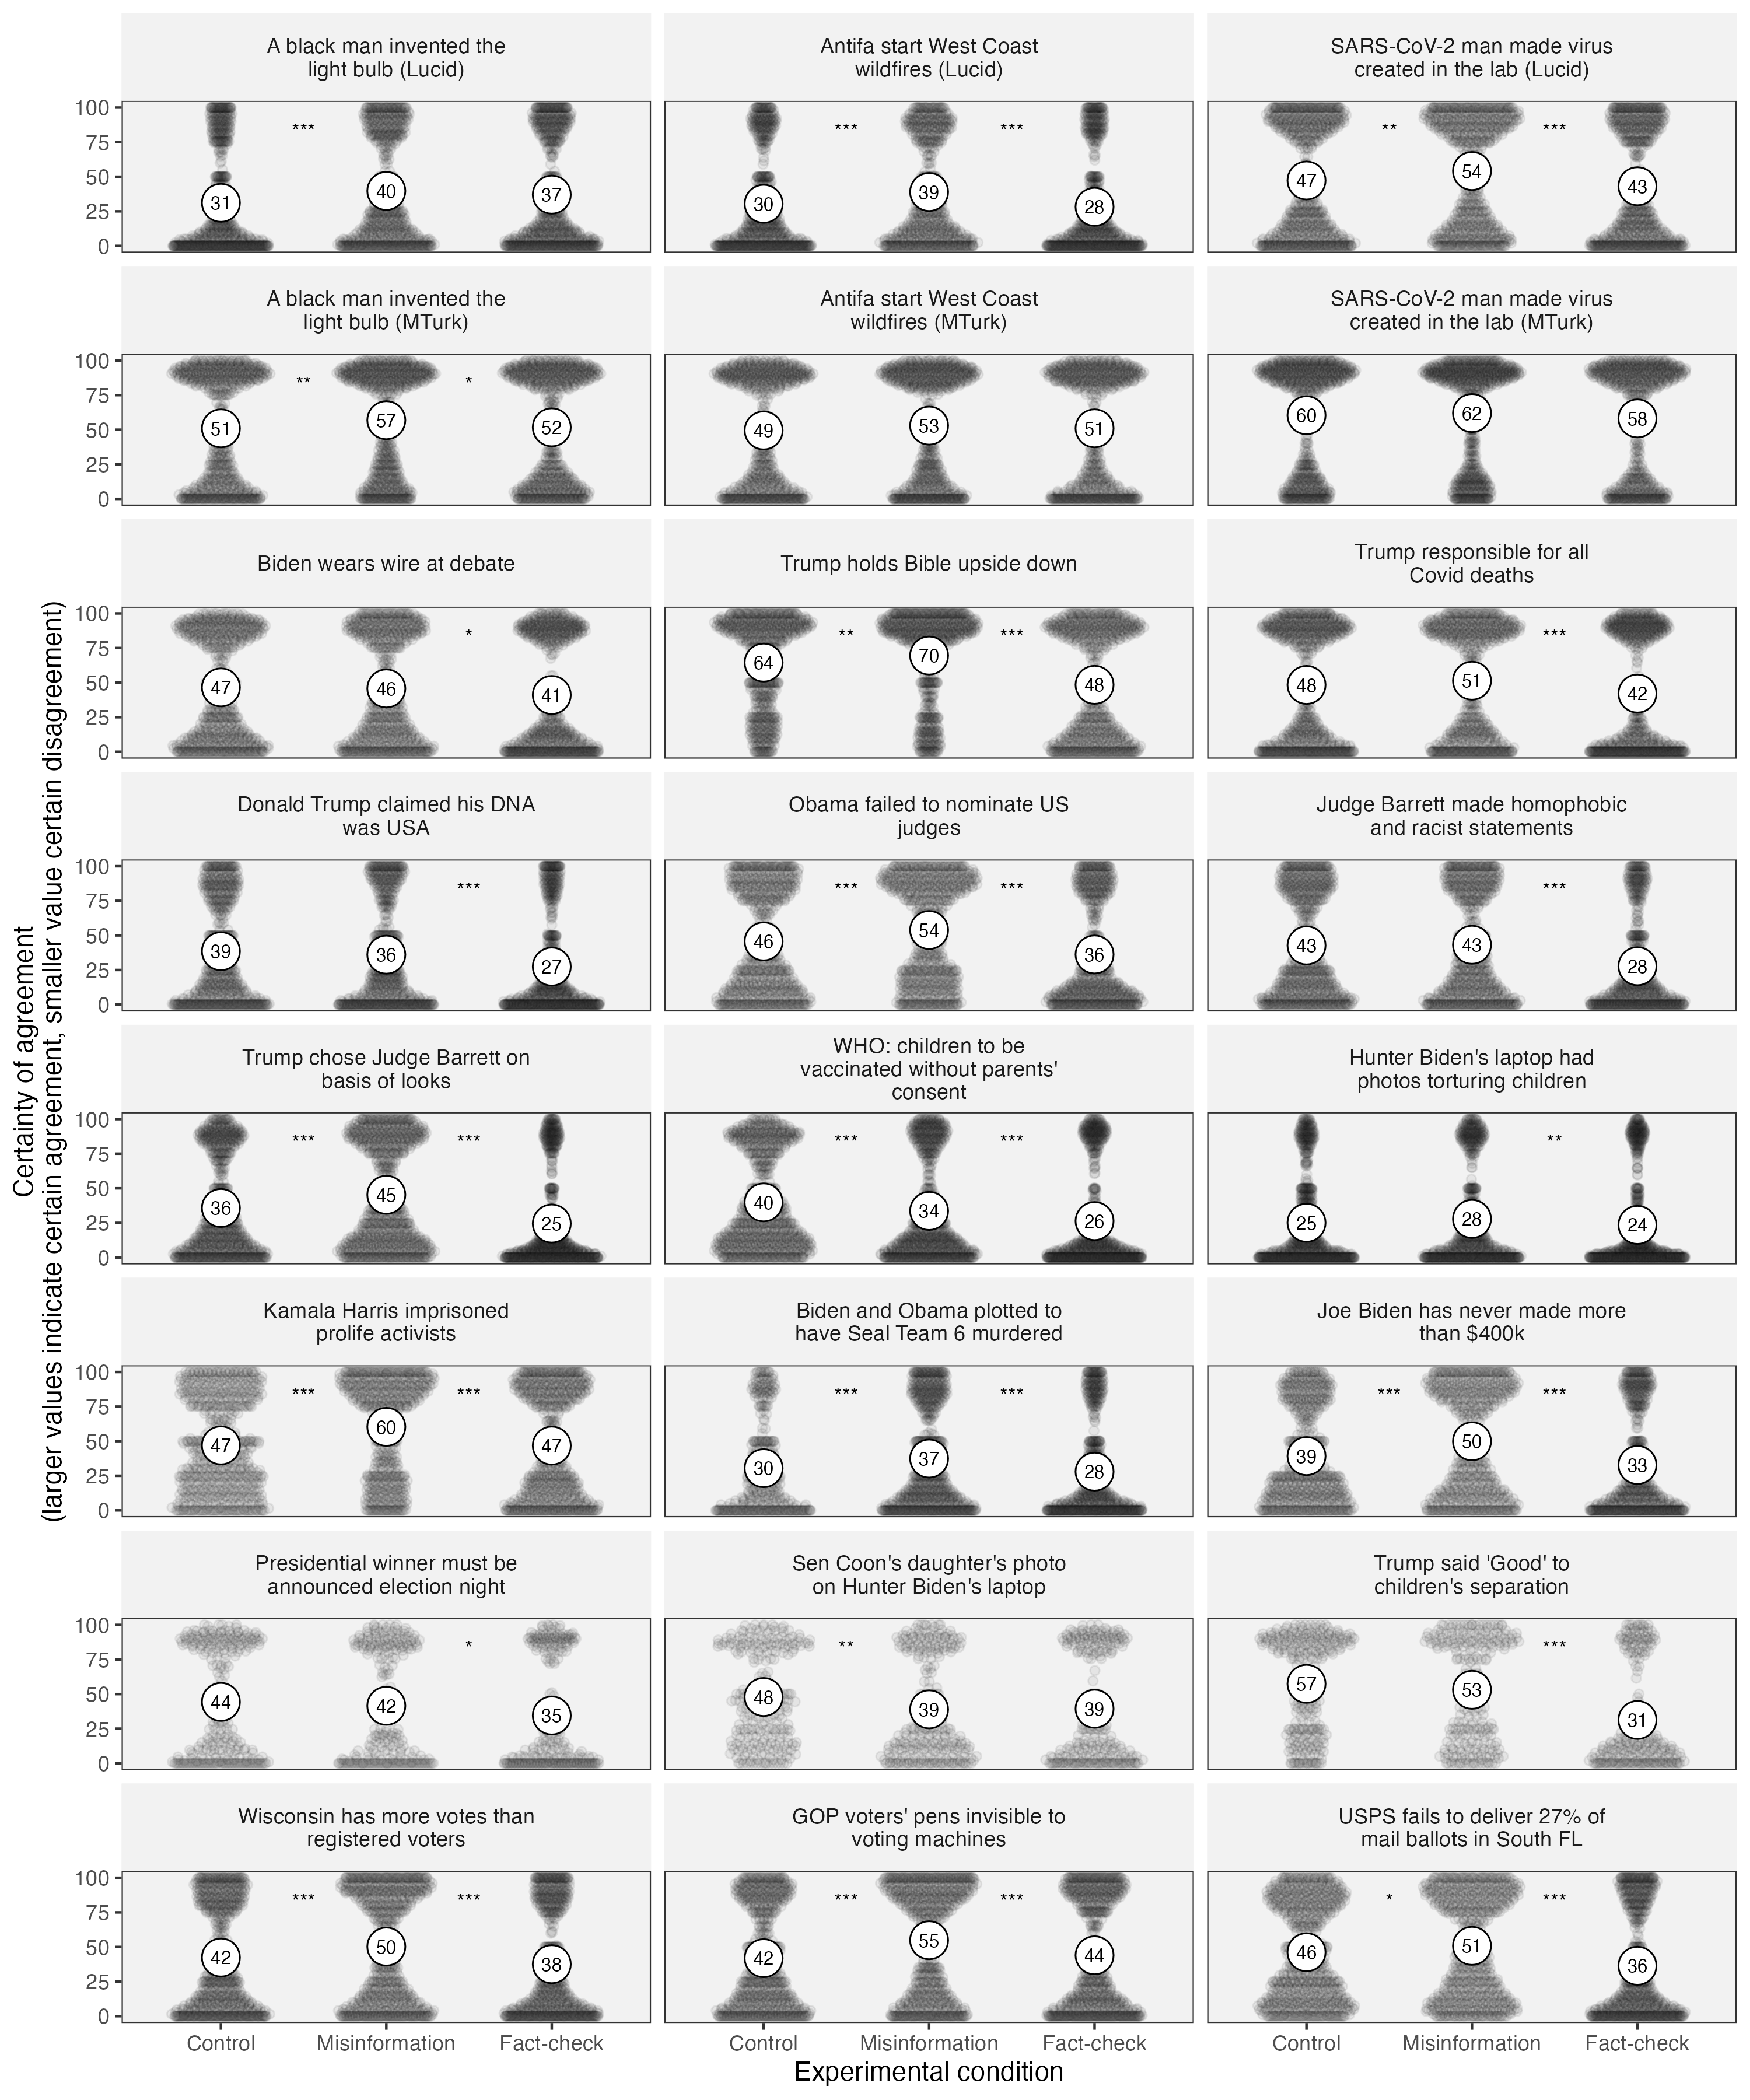

The file beside this chart, header and first rows:
treatment, topic_short_2, mu, se, lo, hi, term, xnum, star, p.value
control, A black man invented the light bulb (Luc…, 31.15, 1.427, 28.35, 33.94, treatmentcontrol, 1.5, ***, 2.5318295133231988e-5
control, Antifa start West Coast wildfires (Lucid…, 30.43, 1.309, 27.87, 33, treatmentcontrol, 1.5, ***, 1.389581936119521e-5
control, Antifa start West Coast wildfires (Lucid…, 30.43, 1.309, 27.87, 33, treatmentfactcheck, 2.5, ***, 5.2055268297496696e-8
control, SARS-CoV-2 man made virus created in the…, 47.29, 1.531, 44.29, 50.29, treatmentcontrol, 1.5, **, 0.001453
control, SARS-CoV-2 man made virus created in the…, 47.29, 1.531, 44.29, 50.29, treatmentfactcheck, 2.5, ***, 2.610674744565886e-7
control, A black man invented the light bulb (MTu…, 50.98, 1.537, 47.97, 54, treatmentcontrol, 1.5, **, 0.005539
control, A black man invented the light bulb (MTu…, 50.98, 1.537, 47.97, 54, treatmentfactcheck, 2.5, *, 0.01582
control, Antifa start West Coast wildfires (MTurk…, 49.47, 1.583, 46.37, 52.57, NA, NA, NA, NA
control, SARS-CoV-2 man made virus created in the…, 60.44, 1.515, 57.48, 63.41, NA, NA, NA, NA
control, Biden wears wire at debate, 46.53, 1.428, 43.73, 49.33, treatmentfactcheck, 2.5, *, 0.02826
control, Trump holds Bible upside down, 64.47, 1.297, 61.92, 67.01, treatmentcontrol, 1.5, **, 0.004579
control, Trump holds Bible upside down, 64.47, 1.297, 61.92, 67.01, treatmentfactcheck, 2.5, ***, 3.681056417101478e-26
control, Trump responsible for all Covid deaths, 48.33, 1.576, 45.24, 51.42, treatmentfactcheck, 2.5, ***, 4.861391094337629e-5
control, Donald Trump claimed his DNA was USA, 38.57, 1.415, 35.79, 41.34, treatmentfactcheck, 2.5, ***, 6.188208169256742e-6
control, Obama failed to nominate US judges, 45.68, 1.402, 42.93, 48.42, treatmentcontrol, 1.5, ***, 2.624605766605267e-5
control, Obama failed to nominate US judges, 45.68, 1.402, 42.93, 48.42, treatmentfactcheck, 2.5, ***, 5.617239863704392e-19
control, Judge Barrett made homophobic and racist…, 42.77, 1.37, 40.09, 45.46, treatmentfactcheck, 2.5, ***, 2.9962863353455253e-15
control, Trump chose Judge Barrett on basis of lo…, 35.77, 1.234, 33.36, 38.19, treatmentcontrol, 1.5, ***, 7.258017406535918e-8
control, Trump chose Judge Barrett on basis of lo…, 35.77, 1.234, 33.36, 38.19, treatmentfactcheck, 2.5, ***, 1.363251141953826e-33
control, WHO: children to be vaccinated without p…, 39.82, 1.163, 37.54, 42.1, treatmentcontrol, 1.5, ***, 2.302724932740632e-4
control, WHO: children to be vaccinated without p…, 39.82, 1.163, 37.54, 42.1, treatmentfactcheck, 2.5, ***, 3.308242067205299e-5
control, Hunter Biden's laptop had photos torturi…, 25.09, 1.101, 22.93, 27.25, treatmentfactcheck, 2.5, **, 0.009982
control, Kamala Harris imprisoned prolife activis…, 46.96, 1.321, 44.38, 49.55, treatmentcontrol, 1.5, ***, 1.234344615993321e-11
control, Kamala Harris imprisoned prolife activis…, 46.96, 1.321, 44.38, 49.55, treatmentfactcheck, 2.5, ***, 9.578596934551632e-11
control, Biden and Obama plotted to have Seal Tea…, 30.48, 1.653, 27.24, 33.72, treatmentcontrol, 1.5, ***, 8.439031478814813e-4
control, Biden and Obama plotted to have Seal Tea…, 30.48, 1.653, 27.24, 33.72, treatmentfactcheck, 2.5, ***, 1.522847767943477e-7
control, Joe Biden has never made more than $400k, 39.24, 1.339, 36.62, 41.86, treatmentcontrol, 1.5, ***, 1.6441279278996134e-7
control, Joe Biden has never made more than $400k, 39.24, 1.339, 36.62, 41.86, treatmentfactcheck, 2.5, ***, 6.1778605867397535e-16
control, Presidential winner must be announced el…, 44.33, 2.418, 39.59, 49.07, treatmentfactcheck, 2.5, *, 0.03965
control, Sen Coon's daughter's photo on Hunter Bi…, 47.89, 2.063, 43.85, 51.94, treatmentcontrol, 1.5, **, 0.002619
control, Trump said 'Good' to children's separati…, 57.4, 2.023, 53.44, 61.37, treatmentfactcheck, 2.5, ***, 1.662701407816644e-11
control, Wisconsin has more votes than registered…, 42.37, 1.397, 39.63, 45.11, treatmentcontrol, 1.5, ***, 1.0035121588612396e-4
control, Wisconsin has more votes than registered…, 42.37, 1.397, 39.63, 45.11, treatmentfactcheck, 2.5, ***, 8.714138400891102e-10
control, GOP voters' pens invisible to voting mac…, 41.89, 1.363, 39.22, 44.57, treatmentcontrol, 1.5, ***, 1.2762888973322378e-10
control, GOP voters' pens invisible to voting mac…, 41.89, 1.363, 39.22, 44.57, treatmentfactcheck, 2.5, ***, 2.3499058259849655e-7
control, USPS fails to deliver 27% of mail ballot…, 46.18, 1.269, 43.69, 48.67, treatmentcontrol, 1.5, *, 0.01446
control, USPS fails to deliver 27% of mail ballot…, 46.18, 1.269, 43.69, 48.67, treatmentfactcheck, 2.5, ***, 1.0894752673379956e-12
misinformation, A black man invented the light bulb (Luc…, 39.74, 1.45, 36.89, 42.58, treatmentcontrol, 1.5, ***, 2.5318295133231988e-5
misinformation, Antifa start West Coast wildfires (Lucid…, 38.98, 1.461, 36.12, 41.84, treatmentcontrol, 1.5, ***, 1.389581936119521e-5
misinformation, Antifa start West Coast wildfires (Lucid…, 38.98, 1.461, 36.12, 41.84, treatmentfactcheck, 2.5, ***, 5.2055268297496696e-8
misinformation, SARS-CoV-2 man made virus created in the…, 54.16, 1.516, 51.19, 57.13, treatmentcontrol, 1.5, **, 0.001453
misinformation, SARS-CoV-2 man made virus created in the…, 54.16, 1.516, 51.19, 57.13, treatmentfactcheck, 2.5, ***, 2.610674744565886e-7
misinformation, A black man invented the light bulb (MTu…, 56.88, 1.466, 54.01, 59.75, treatmentcontrol, 1.5, **, 0.005539
misinformation, A black man invented the light bulb (MTu…, 56.88, 1.466, 54.01, 59.75, treatmentfactcheck, 2.5, *, 0.01582
misinformation, Antifa start West Coast wildfires (MTurk…, 52.95, 1.515, 49.98, 55.92, NA, NA, NA, NA
misinformation, SARS-CoV-2 man made virus created in the…, 62.02, 1.429, 59.22, 64.82, NA, NA, NA, NA
misinformation, Biden wears wire at debate, 45.75, 1.477, 42.86, 48.65, treatmentfactcheck, 2.5, *, 0.02826
misinformation, Trump holds Bible upside down, 69.54, 1.233, 67.13, 71.96, treatmentcontrol, 1.5, **, 0.004579
misinformation, Trump holds Bible upside down, 69.54, 1.233, 67.13, 71.96, treatmentfactcheck, 2.5, ***, 3.681056417101478e-26
misinformation, Trump responsible for all Covid deaths, 51.37, 1.59, 48.26, 54.49, treatmentfactcheck, 2.5, ***, 4.861391094337629e-5
misinformation, Donald Trump claimed his DNA was USA, 36.09, 1.412, 33.33, 38.86, treatmentfactcheck, 2.5, ***, 6.188208169256742e-6
misinformation, Obama failed to nominate US judges, 53.9, 1.358, 51.24, 56.56, treatmentcontrol, 1.5, ***, 2.624605766605267e-5
misinformation, Obama failed to nominate US judges, 53.9, 1.358, 51.24, 56.56, treatmentfactcheck, 2.5, ***, 5.617239863704392e-19
misinformation, Judge Barrett made homophobic and racist…, 43.21, 1.405, 40.45, 45.96, treatmentfactcheck, 2.5, ***, 2.9962863353455253e-15
misinformation, Trump chose Judge Barrett on basis of lo…, 45.31, 1.263, 42.83, 47.78, treatmentcontrol, 1.5, ***, 7.258017406535918e-8
misinformation, Trump chose Judge Barrett on basis of lo…, 45.31, 1.263, 42.83, 47.78, treatmentfactcheck, 2.5, ***, 1.363251141953826e-33
misinformation, WHO: children to be vaccinated without p…, 33.64, 1.208, 31.27, 36, treatmentcontrol, 1.5, ***, 2.302724932740632e-4
misinformation, WHO: children to be vaccinated without p…, 33.64, 1.208, 31.27, 36, treatmentfactcheck, 2.5, ***, 3.308242067205299e-5
misinformation, Hunter Biden's laptop had photos torturi…, 27.85, 1.244, 25.41, 30.29, treatmentfactcheck, 2.5, **, 0.009982
misinformation, Kamala Harris imprisoned prolife activis…, 60.37, 1.458, 57.52, 63.23, treatmentcontrol, 1.5, ***, 1.234344615993321e-11
... 51 more rows
